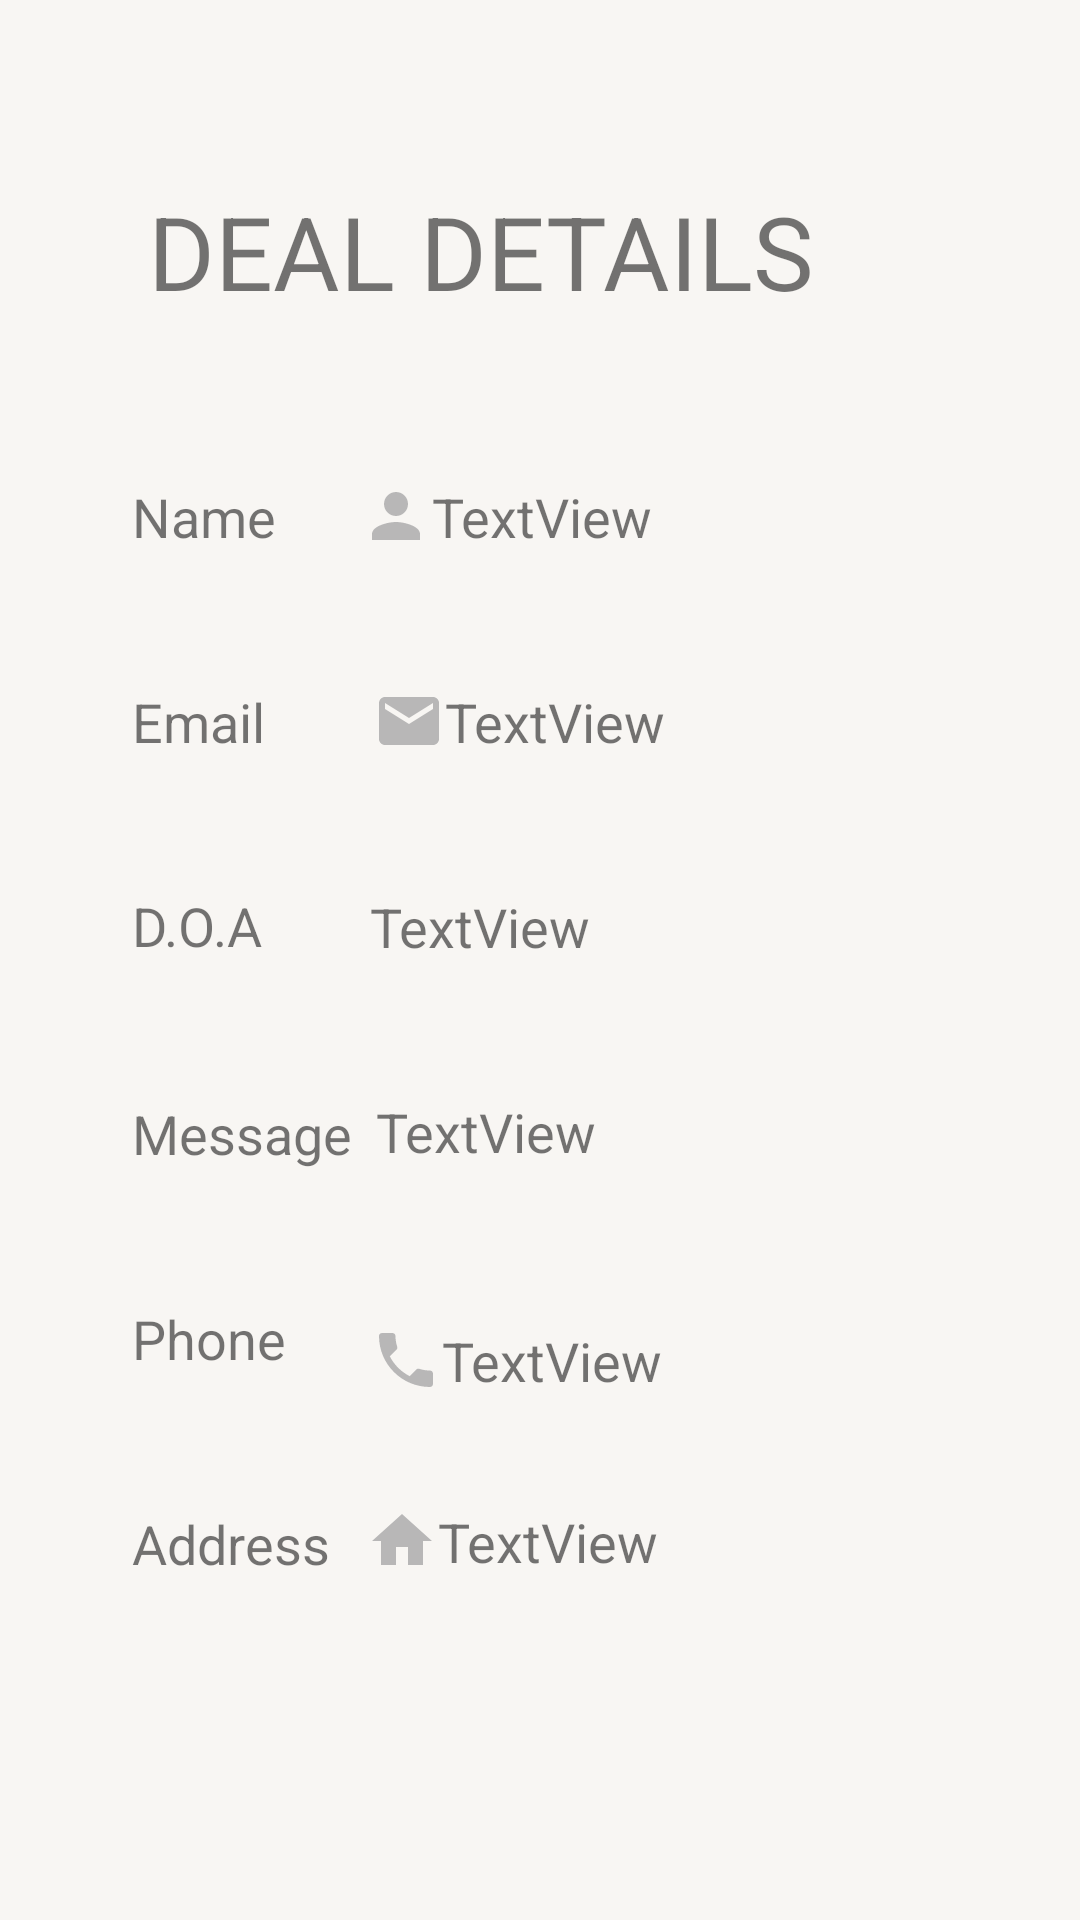

Reconstruct the res/layout file that produces this screen, plus the resources it refers to.
<!-- AndroidManifest.xml: application theme Theme.ServPro -->
<!-- res/layout/activity_serv_pro_all_deals_details.xml -->
<?xml version="1.0" encoding="utf-8"?>
<androidx.constraintlayout.widget.ConstraintLayout xmlns:android="http://schemas.android.com/apk/res/android"
    xmlns:app="http://schemas.android.com/apk/res-auto"
    xmlns:tools="http://schemas.android.com/tools"
    android:layout_width="match_parent"
    android:layout_height="match_parent"
    tools:context=".ServProAllDealsDetails"
    android:background="#F8F6F3">

    <TextView
        android:id="@+id/tttName"
        android:layout_width="wrap_content"
        android:layout_height="wrap_content"
        android:layout_marginStart="44dp"
        android:layout_marginTop="160dp"
        android:text="Name"
        android:textSize="18sp"
        app:layout_constraintStart_toStartOf="parent"
        app:layout_constraintTop_toTopOf="parent" />

    <TextView
        android:id="@+id/tttEmail"
        android:layout_width="wrap_content"
        android:layout_height="wrap_content"
        android:layout_marginStart="44dp"
        android:layout_marginTop="44dp"
        android:text="Email"
        android:textSize="18sp"
        app:layout_constraintStart_toStartOf="parent"
        app:layout_constraintTop_toBottomOf="@+id/tttName" />

    <TextView
        android:id="@+id/tttDate"
        android:layout_width="wrap_content"
        android:layout_height="wrap_content"
        android:layout_marginStart="44dp"
        android:layout_marginTop="112dp"
        android:text="D.O.A"
        android:textSize="18sp"
        app:layout_constraintStart_toStartOf="parent"
        app:layout_constraintTop_toBottomOf="@+id/tttName" />

    <TextView
        android:id="@+id/tttMessage"
        android:layout_width="wrap_content"
        android:layout_height="wrap_content"
        android:layout_marginStart="44dp"
        android:layout_marginTop="45dp"
        android:text="Message"
        android:textSize="18sp"
        app:layout_constraintStart_toStartOf="parent"
        app:layout_constraintTop_toBottomOf="@+id/tttDate" />

    <TextView
        android:id="@+id/tttCustName"
        android:layout_width="wrap_content"
        android:layout_height="wrap_content"
        android:layout_marginStart="28dp"
        android:layout_marginTop="160dp"
        android:drawableLeft="@drawable/ic_person"
        android:text="TextView"
        android:textSize="18sp"
        app:layout_constraintStart_toEndOf="@+id/tttName"
        app:layout_constraintTop_toTopOf="parent" />

    <TextView
        android:id="@+id/tttForDate"
        android:layout_width="wrap_content"
        android:layout_height="wrap_content"
        android:layout_marginStart="36dp"
        android:layout_marginTop="44dp"
        android:text="TextView"
        android:textSize="18sp"
        app:layout_constraintStart_toEndOf="@+id/tttDate"
        app:layout_constraintTop_toBottomOf="@+id/tttCustEmail" />

    <TextView
        android:id="@+id/tttCustEmail"
        android:layout_width="wrap_content"
        android:layout_height="wrap_content"
        android:layout_marginStart="36dp"
        android:layout_marginTop="44dp"
        android:drawableLeft="@drawable/custom_login_email"
        android:text="TextView"
        android:textSize="18sp"
        app:layout_constraintStart_toEndOf="@+id/tttEmail"
        app:layout_constraintTop_toBottomOf="@+id/tttCustName" />

    <TextView
        android:id="@+id/tttForMessage"
        android:layout_width="wrap_content"
        android:layout_height="wrap_content"
        android:layout_marginStart="8dp"
        android:layout_marginTop="44dp"
        android:text="TextView"
        android:textSize="18sp"
        app:layout_constraintStart_toEndOf="@+id/tttMessage"
        app:layout_constraintTop_toBottomOf="@+id/tttForDate" />

    <TextView
        android:id="@+id/tttPhone"
        android:layout_width="wrap_content"
        android:layout_height="wrap_content"
        android:layout_marginStart="44dp"
        android:layout_marginTop="44dp"
        android:text="Phone"
        android:textSize="18sp"
        app:layout_constraintStart_toStartOf="parent"
        app:layout_constraintTop_toBottomOf="@+id/tttMessage" />

    <TextView
        android:id="@+id/tttCustPhone"
        android:layout_width="wrap_content"
        android:layout_height="wrap_content"
        android:layout_marginStart="28dp"
        android:layout_marginTop="52dp"
        android:drawableLeft="@drawable/ic_phone_24"
        android:text="TextView"
        android:textSize="18sp"
        app:layout_constraintStart_toEndOf="@+id/tttPhone"
        app:layout_constraintTop_toBottomOf="@+id/tttForMessage" />

    <TextView
        android:id="@+id/tttDealsTitle"
        android:layout_width="261dp"
        android:layout_height="50dp"
        android:layout_marginTop="61dp"
        android:text="Deal Details"
        android:textAllCaps="true"
        android:textSize="34sp"
        app:layout_constraintEnd_toEndOf="parent"
        app:layout_constraintHorizontal_bias="0.497"
        app:layout_constraintStart_toStartOf="parent"
        app:layout_constraintTop_toTopOf="parent"

        />

    <TextView
        android:id="@+id/tttAddress"
        android:layout_width="wrap_content"
        android:layout_height="wrap_content"
        android:layout_marginStart="44dp"
        android:layout_marginTop="44dp"
        android:text="Address"
        android:textSize="18sp"
        app:layout_constraintStart_toStartOf="parent"
        app:layout_constraintTop_toBottomOf="@+id/tttPhone" />

    <TextView
        android:id="@+id/tttCustAddress"
        android:layout_width="wrap_content"
        android:layout_height="wrap_content"
        android:layout_marginStart="12dp"
        android:layout_marginTop="36dp"
        android:drawableLeft="@drawable/ic_home_24"
        android:text="TextView"
        android:textSize="18sp"
        app:layout_constraintStart_toEndOf="@+id/tttAddress"
        app:layout_constraintTop_toBottomOf="@+id/tttCustPhone" />
</androidx.constraintlayout.widget.ConstraintLayout>
<!-- resources referenced by this layout -->
<resources>
  <!-- drawable custom_login_email (drawable) -->
  <?xml version="1.0" encoding="utf-8"?>
  <selector xmlns:android="http://schemas.android.com/apk/res/android">
  
  
      <item  android:state_focused="true"
          android:drawable="@drawable/ic_baseline_email_focused_24"/>
  
      <item  android:state_focused="false"
          android:drawable="@drawable/ic_baseline_email_24"/>
  </selector>
  <!-- drawable ic_home_24 (drawable) -->
  <vector android:height="24dp" android:tint="#B8B7B7"
      android:viewportHeight="24" android:viewportWidth="24"
      android:width="24dp" xmlns:android="http://schemas.android.com/apk/res/android">
      <path android:fillColor="@android:color/white" android:pathData="M10,20v-6h4v6h5v-8h3L12,3 2,12h3v8z"/>
  </vector>
  <!-- drawable ic_person (drawable) -->
  <vector android:height="24dp" android:tint="#B8B7B7"
      android:viewportHeight="24" android:viewportWidth="24"
      android:width="24dp" xmlns:android="http://schemas.android.com/apk/res/android">
      <path android:fillColor="@android:color/white" android:pathData="M12,12c2.21,0 4,-1.79 4,-4s-1.79,-4 -4,-4 -4,1.79 -4,4 1.79,4 4,4zM12,14c-2.67,0 -8,1.34 -8,4v2h16v-2c0,-2.66 -5.33,-4 -8,-4z"/>
  </vector>
  <!-- drawable ic_phone_24 (drawable) -->
  <vector android:height="24dp" android:tint="#B8B7B7"
      android:viewportHeight="24" android:viewportWidth="24"
      android:width="24dp" xmlns:android="http://schemas.android.com/apk/res/android">
      <path android:fillColor="@android:color/white" android:pathData="M6.62,10.79c1.44,2.83 3.76,5.14 6.59,6.59l2.2,-2.2c0.27,-0.27 0.67,-0.36 1.02,-0.24 1.12,0.37 2.33,0.57 3.57,0.57 0.55,0 1,0.45 1,1V20c0,0.55 -0.45,1 -1,1 -9.39,0 -17,-7.61 -17,-17 0,-0.55 0.45,-1 1,-1h3.5c0.55,0 1,0.45 1,1 0,1.25 0.2,2.45 0.57,3.57 0.11,0.35 0.03,0.74 -0.25,1.02l-2.2,2.2z"/>
  </vector>
  <style name="Theme.ServPro" parent="Theme.MaterialComponents.DayNight.DarkActionBar">
          
          <item name="colorPrimary">#1FCDE3</item>
          <item name="colorPrimaryVariant">#1FCDE3</item>
          <item name="colorOnPrimary">@color/white</item>
          
          <item name="colorSecondary">@color/teal_200</item>
          <item name="colorSecondaryVariant">@color/teal_700</item>
          <item name="colorOnSecondary">@color/black</item>
          
          <item name="android:statusBarColor" tools:targetApi="l">?attr/colorPrimaryVariant</item>
          
          <item name="android:windowAnimationStyle">@style/animation</item>
      </style>
  <!-- drawable ic_baseline_email_focused_24 (drawable) -->
  <vector android:height="24dp" android:tint="#1FCDE3"
      android:viewportHeight="24" android:viewportWidth="24"
      android:width="24dp" xmlns:android="http://schemas.android.com/apk/res/android">
      <path android:fillColor="#1FCDE3" android:pathData="M20,4L4,4c-1.1,0 -1.99,0.9 -1.99,2L2,18c0,1.1 0.9,2 2,2h16c1.1,0 2,-0.9 2,-2L22,6c0,-1.1 -0.9,-2 -2,-2zM20,8l-8,5 -8,-5L4,6l8,5 8,-5v2z"/>
  </vector>
  <!-- drawable ic_baseline_email_24 (drawable) -->
  <vector android:height="24dp" android:tint="#B8B7B7"
      android:viewportHeight="24" android:viewportWidth="24"
      android:width="24dp" xmlns:android="http://schemas.android.com/apk/res/android">
      <path android:fillColor="#B8B7B7" android:pathData="M20,4L4,4c-1.1,0 -1.99,0.9 -1.99,2L2,18c0,1.1 0.9,2 2,2h16c1.1,0 2,-0.9 2,-2L22,6c0,-1.1 -0.9,-2 -2,-2zM20,8l-8,5 -8,-5L4,6l8,5 8,-5v2z"/>
  </vector>
  <color name="white">#FFFFFFFF</color>
  <color name="teal_200">#FF03DAC5</color>
  <color name="teal_700">#FF018786</color>
  <color name="black">#FF000000</color>
  <style name="animation">
          <item name="android:windowEnterAnimation">@android:anim/fade_in</item>
          <item name="android:windowExitAnimation">@android:anim/fade_out</item>
      </style>
</resources>
